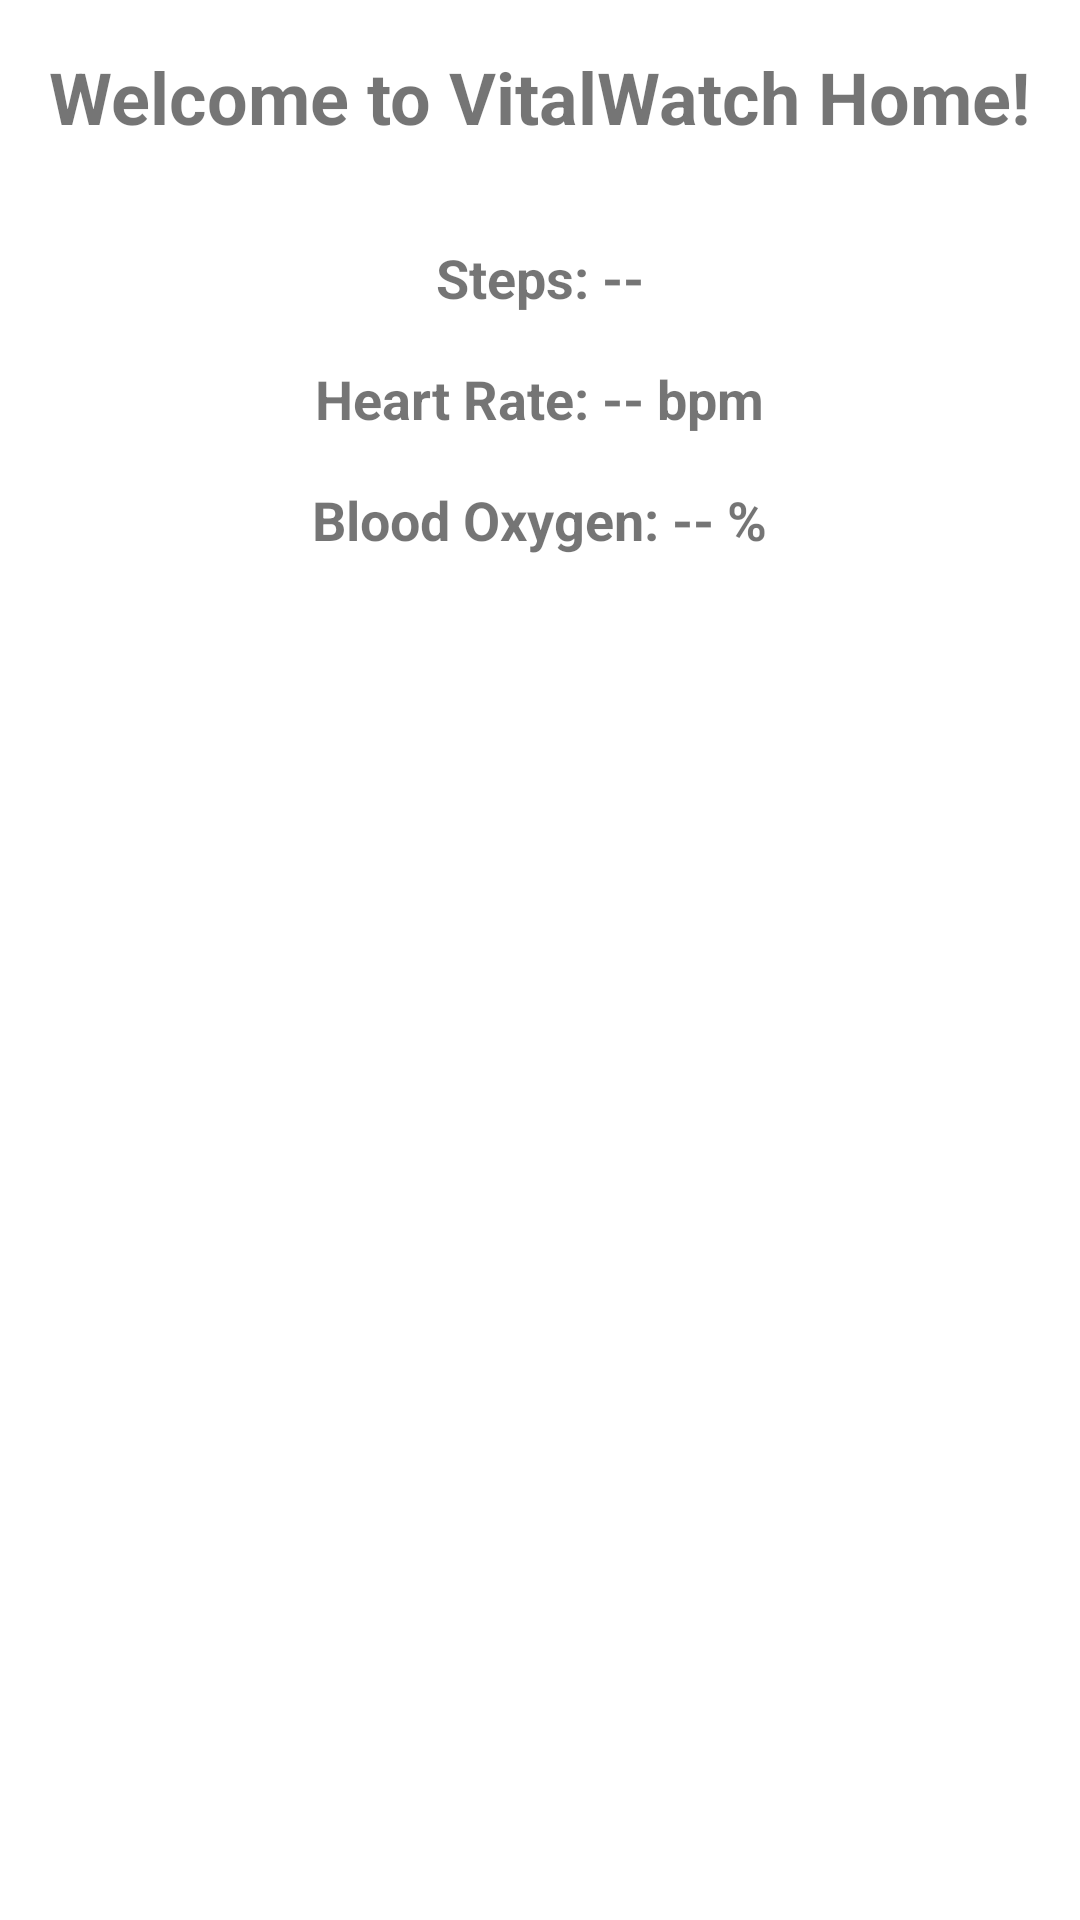

Layout XML and referenced resources for this Android screen:
<!-- AndroidManifest.xml: application theme Theme.VW -->
<!-- res/layout/activity_home.xml -->
<?xml version="1.0" encoding="utf-8"?>
<LinearLayout xmlns:android="http://schemas.android.com/apk/res/android"
    android:layout_width="match_parent"
    android:layout_height="match_parent"
    android:orientation="vertical"
    android:gravity="center_horizontal"
    android:padding="16dp"
    android:background="@color/white">

    <TextView
        android:id="@+id/welcomeText"
        android:layout_width="wrap_content"
        android:layout_height="wrap_content"
        android:text="Welcome to VitalWatch Home!"
        android:textSize="24sp"
        android:textStyle="bold"
        android:gravity="center"
        android:paddingBottom="24dp" />

    <TextView
        android:id="@+id/stepsTextView"
        android:layout_width="wrap_content"
        android:layout_height="wrap_content"
        android:text="Steps: --"
        android:textSize="18sp"
        android:textStyle="bold"
        android:padding="8dp" />

    <TextView
        android:id="@+id/heartRateTextView"
        android:layout_width="wrap_content"
        android:layout_height="wrap_content"
        android:text="Heart Rate: -- bpm"
        android:textSize="18sp"
        android:textStyle="bold"
        android:padding="8dp" />

    <TextView
        android:id="@+id/bloodOxygenTextView"
        android:layout_width="wrap_content"
        android:layout_height="wrap_content"
        android:text="Blood Oxygen: -- %"
        android:textSize="18sp"
        android:textStyle="bold"
        android:padding="8dp" />

</LinearLayout>
<!-- resources referenced by this layout -->
<resources>
  <color name="white">#FFFFFF</color>
  <style name="Theme.VW" parent="Theme.MaterialComponents.DayNight.DarkActionBar">
          
          <item name="colorPrimary">@color/purple_500</item>
          <item name="colorPrimaryVariant">@color/purple_700</item>
          <item name="colorOnPrimary">@color/white</item>
          
          <item name="colorSecondary">@color/teal_200</item>
          <item name="colorSecondaryVariant">@color/teal_700</item>
          <item name="colorOnSecondary">@color/black</item>
          
          <item name="android:statusBarColor">?attr/colorPrimaryVariant</item>
          
      </style>
  <color name="purple_500">#81C784</color>
  <color name="purple_700">#388E3C</color>
  <color name="teal_200">#FFF9C4</color>
  <color name="teal_700">#BCAAA4</color>
  <color name="black">#212121</color>
</resources>
